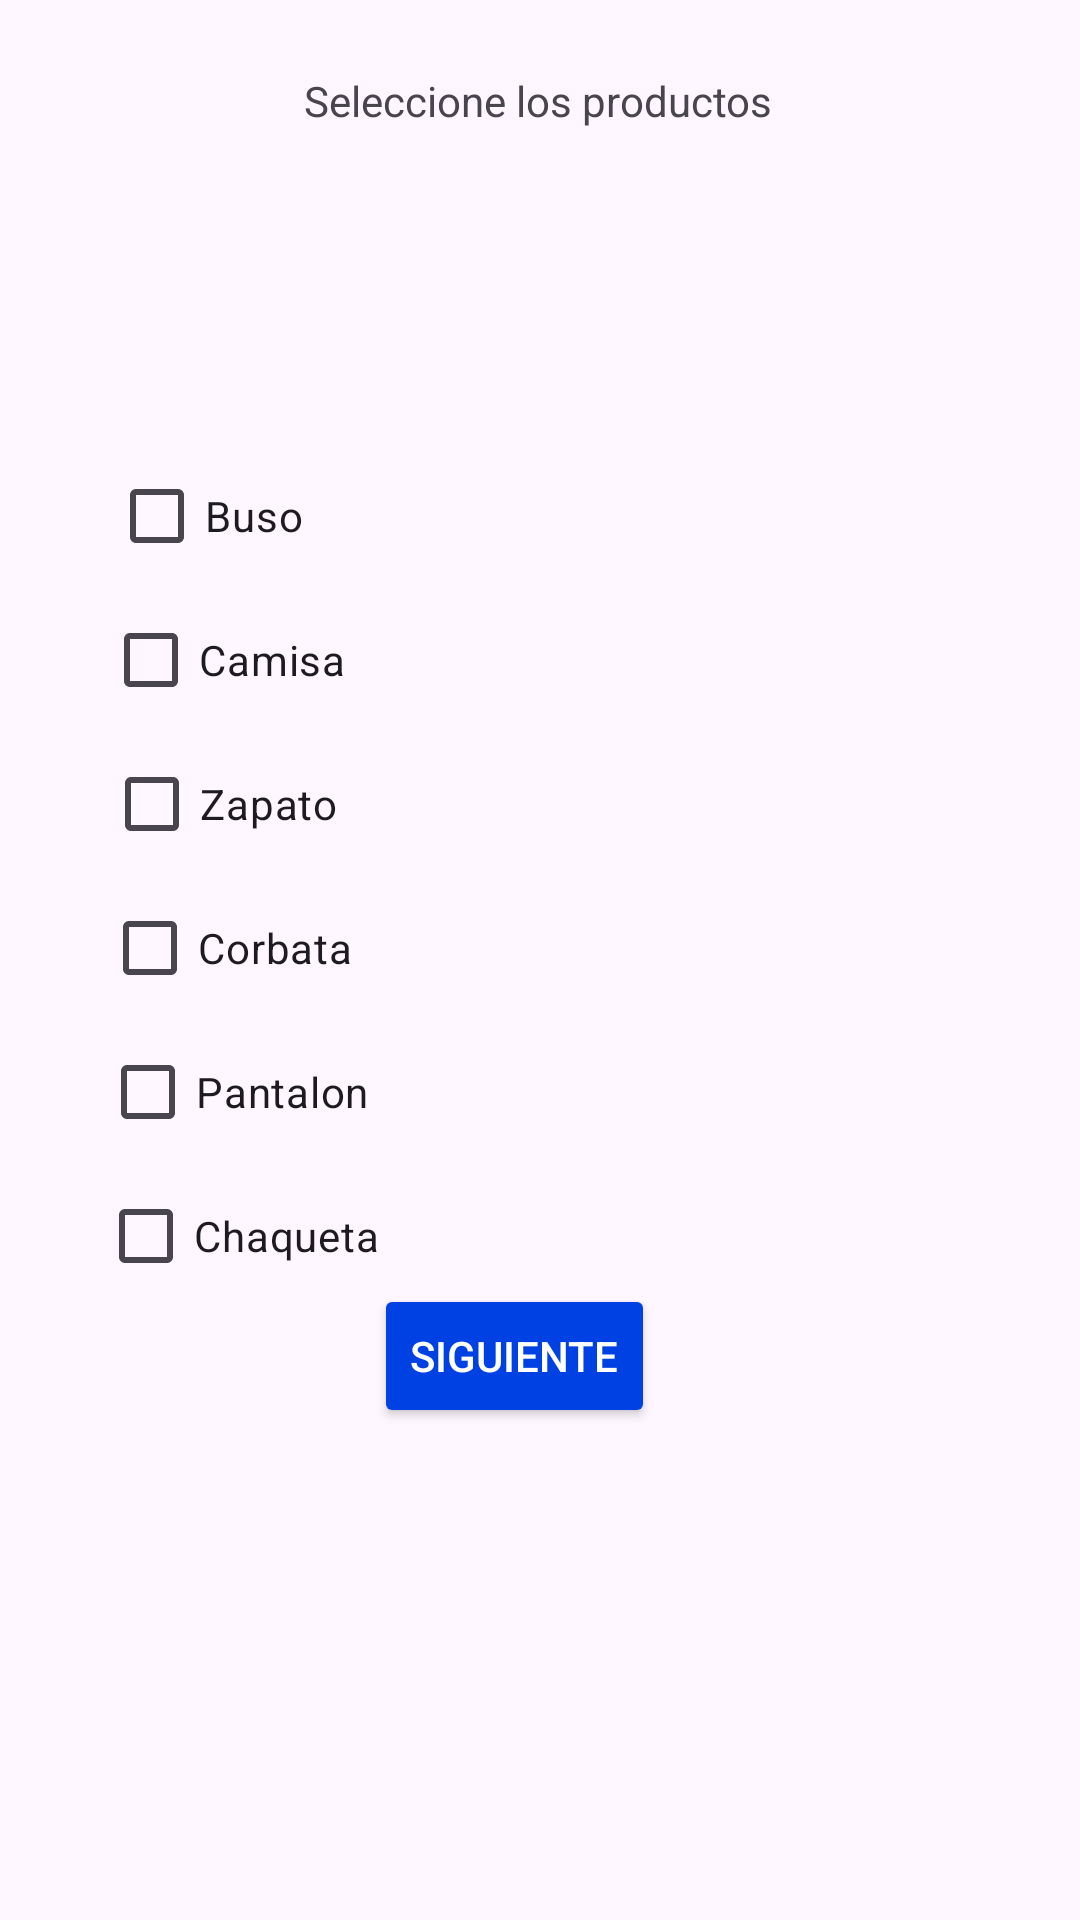

Here is an Android app screen rendered from its layout file. Give the layout XML and the strings, colors and styles it references.
<!-- AndroidManifest.xml: application theme Theme.Ejercicios_Andoriod -->
<!-- res/layout/activity_ejercicio21.xml -->
<?xml version="1.0" encoding="utf-8"?>
<androidx.constraintlayout.widget.ConstraintLayout xmlns:android="http://schemas.android.com/apk/res/android"
    xmlns:app="http://schemas.android.com/apk/res-auto"
    xmlns:tools="http://schemas.android.com/tools"
    android:layout_width="match_parent"
    android:layout_height="match_parent"
    tools:context=".Ejercicio_21">

    <CheckBox
        android:id="@+id/chCamisa"
        android:layout_width="wrap_content"
        android:layout_height="wrap_content"
        android:layout_marginTop="196dp"
        android:text="@string/chCamisa"
        app:layout_constraintEnd_toEndOf="parent"
        app:layout_constraintHorizontal_bias="0.123"
        app:layout_constraintStart_toStartOf="parent"
        app:layout_constraintTop_toTopOf="parent" />

    <CheckBox
        android:id="@+id/chPantalon"
        android:layout_width="wrap_content"
        android:layout_height="wrap_content"
        android:layout_marginTop="340dp"
        android:text="@string/chPantalon"
        app:layout_constraintEnd_toEndOf="parent"
        app:layout_constraintHorizontal_bias="0.123"
        app:layout_constraintStart_toStartOf="parent"
        app:layout_constraintTop_toTopOf="parent" />

    <CheckBox
        android:id="@+id/chChaqueta"
        android:layout_width="wrap_content"
        android:layout_height="wrap_content"
        android:layout_marginTop="388dp"
        android:text="@string/chChaqueta"
        app:layout_constraintEnd_toEndOf="parent"
        app:layout_constraintHorizontal_bias="0.123"
        app:layout_constraintStart_toStartOf="parent"
        app:layout_constraintTop_toTopOf="parent" />

    <CheckBox
        android:id="@+id/chBuso"
        android:layout_width="wrap_content"
        android:layout_height="wrap_content"
        android:layout_marginTop="148dp"
        android:text="@string/chBuso"
        app:layout_constraintEnd_toEndOf="parent"
        app:layout_constraintHorizontal_bias="0.123"
        app:layout_constraintStart_toStartOf="parent"
        app:layout_constraintTop_toTopOf="parent" />

    <CheckBox
        android:id="@+id/chCorbata"
        android:layout_width="wrap_content"
        android:layout_height="wrap_content"
        android:layout_marginTop="292dp"
        android:text="@string/chCorbata"
        app:layout_constraintEnd_toEndOf="parent"
        app:layout_constraintHorizontal_bias="0.123"
        app:layout_constraintStart_toStartOf="parent"
        app:layout_constraintTop_toTopOf="parent" />

    <CheckBox
        android:id="@+id/chZapato"
        android:layout_width="wrap_content"
        android:layout_height="wrap_content"
        android:layout_marginTop="244dp"
        android:text="@string/chZapato"
        app:layout_constraintEnd_toEndOf="parent"
        app:layout_constraintHorizontal_bias="0.123"
        app:layout_constraintStart_toStartOf="parent"
        app:layout_constraintTop_toTopOf="parent" />

    <TextView
        android:id="@+id/tvSeleccionProductos"
        android:layout_width="wrap_content"
        android:layout_height="wrap_content"
        android:layout_marginTop="24dp"
        android:text="@string/tvSeleccionProductos"
        app:layout_constraintEnd_toEndOf="parent"
        app:layout_constraintHorizontal_bias="0.498"
        app:layout_constraintStart_toStartOf="parent"
        app:layout_constraintTop_toTopOf="parent" />

    <Button
        android:id="@+id/btnSG"
        android:layout_width="wrap_content"
        android:layout_height="wrap_content"
        android:layout_marginBottom="164dp"
        android:text="@string/btnSiguiente2"
        android:backgroundTint="@color/primary"
        android:textColor="@color/white"
        app:layout_constraintBottom_toBottomOf="parent"
        app:layout_constraintEnd_toEndOf="parent"
        app:layout_constraintHorizontal_bias="0.468"
        app:layout_constraintStart_toStartOf="parent" />
</androidx.constraintlayout.widget.ConstraintLayout>
<!-- resources referenced by this layout -->
<resources>
  <color name="primary">#0041E3</color>
  <color name="white">#FFFFFFFF</color>
  <string name="btnSiguiente2">Siguiente</string>
  <string name="chBuso">Buso</string>
  <string name="chCamisa">Camisa</string>
  <string name="chChaqueta">Chaqueta</string>
  <string name="chCorbata">Corbata</string>
  <string name="chPantalon">Pantalon</string>
  <string name="chZapato">Zapato</string>
  <string name="tvSeleccionProductos">Seleccione los productos</string>
  <style name="Theme.Ejercicios_Andoriod" parent="Base.Theme.Ejercicios_Andoriod" />
  <style name="Base.Theme.Ejercicios_Andoriod" parent="Theme.Material3.DayNight.NoActionBar">
          
          
      </style>
</resources>
